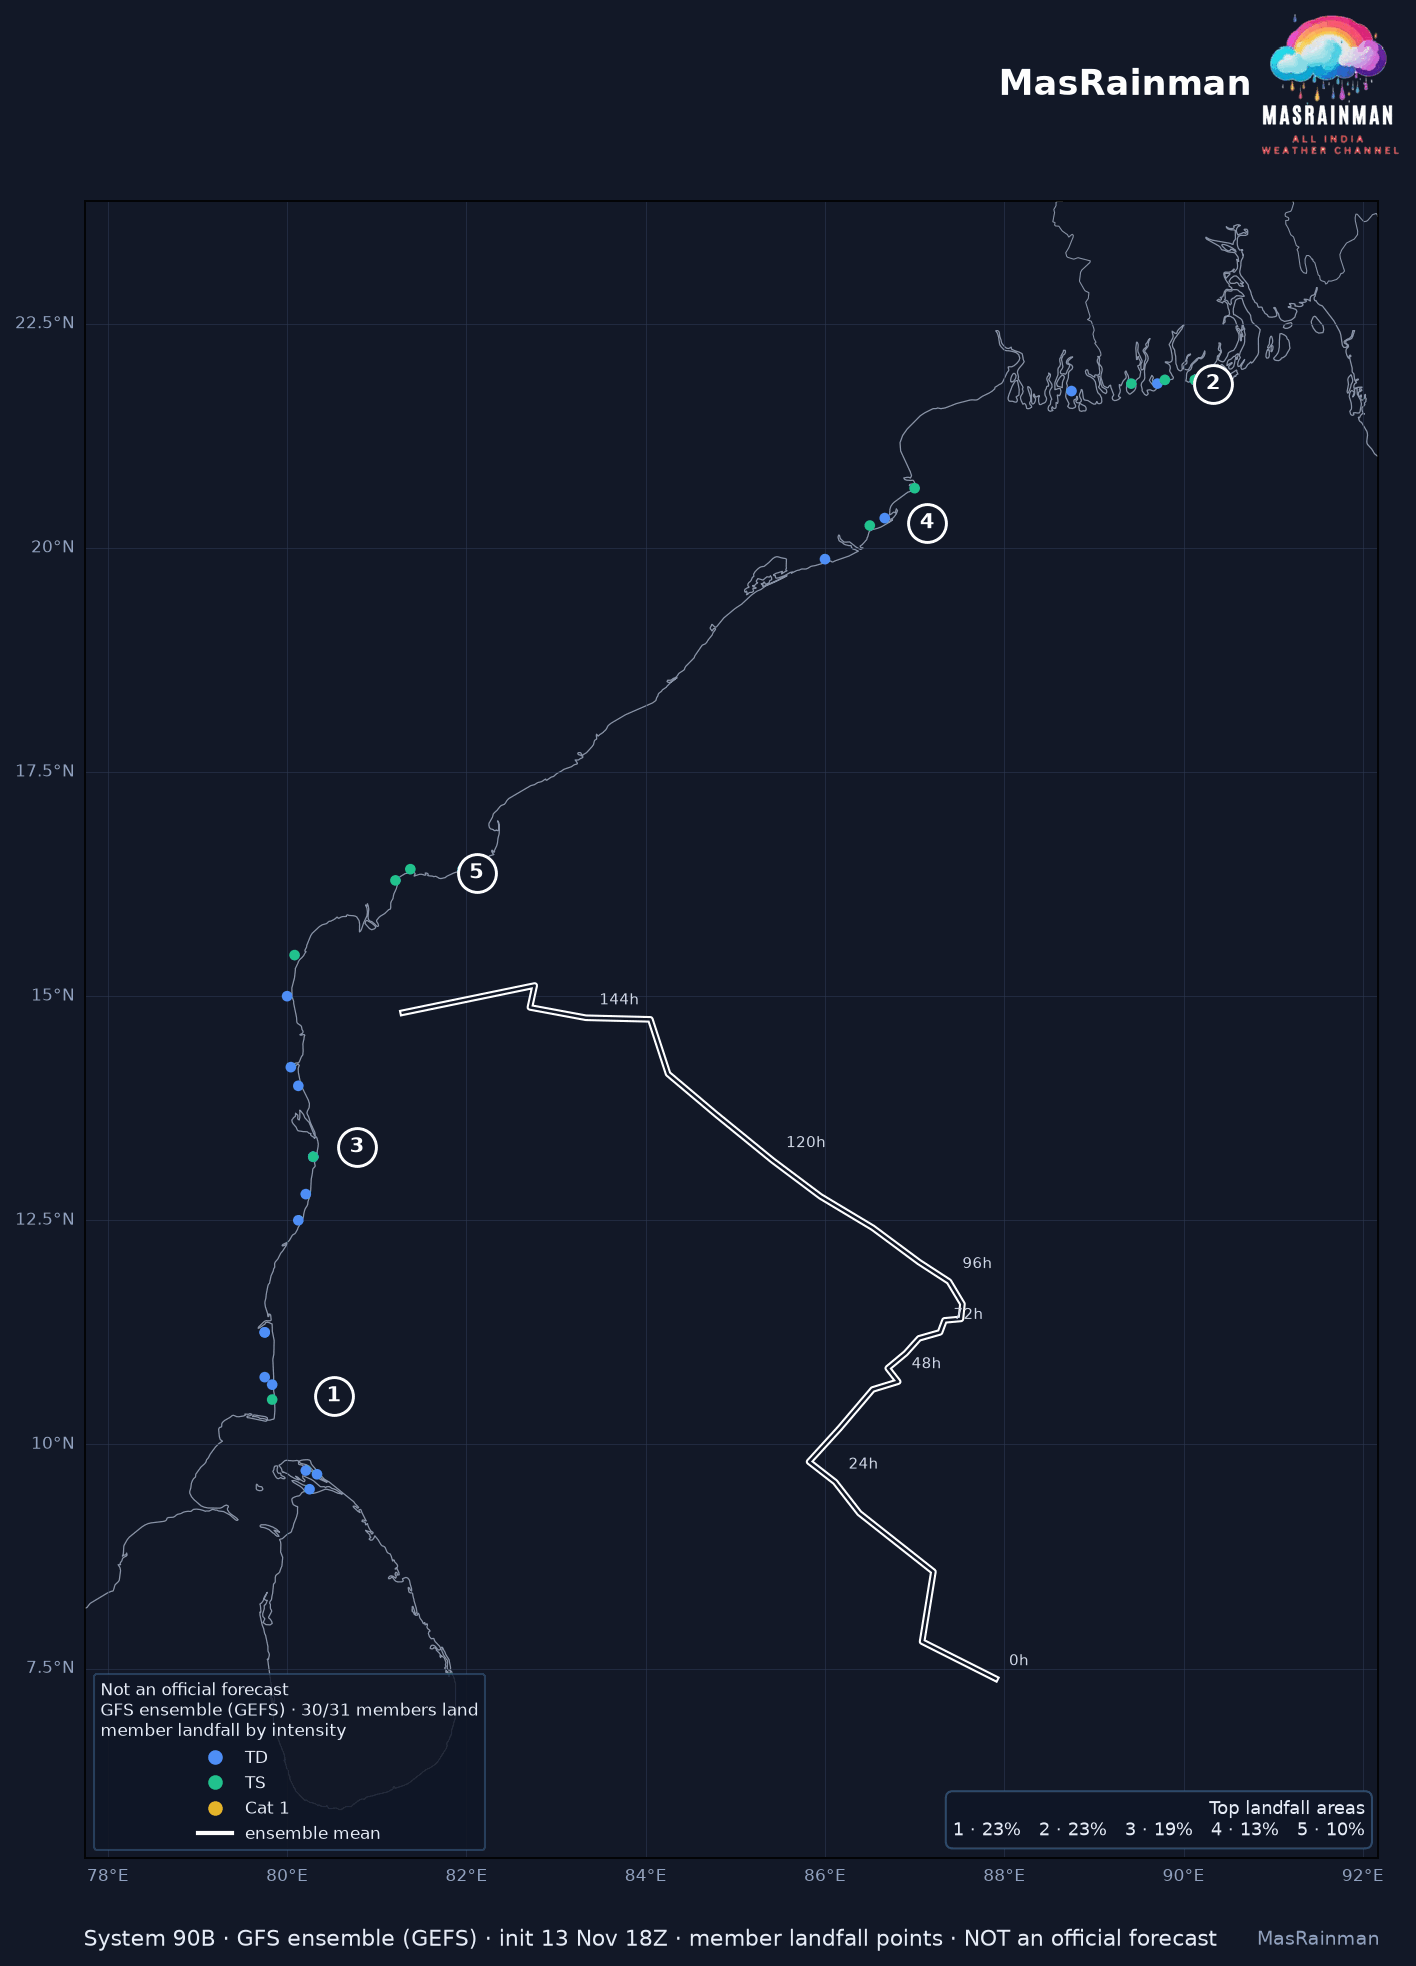

The data file committed next to this chart (first rows):
member, lat, lon, step, wind_kt, cls
0, 13.21, 80.29, 158.5, 41.39, TS
1, 10.5, 79.83, 164.0, 46.86, TS
2, 16.29, 81.21, 165.5, 52.17, TS
3, 9.71, 80.21, 123.5, 20.12, TD
4, 13.21, 80.29, 158.5, 30.09, TD
5, 9.67, 80.33, 178.0, 17.09, TD
6, 20.33, 86.67, 142.0, 31.71, TD
7, 21.83, 90.17, 184.0, 17.85, TD
8, 21.83, 89.71, 158.5, 23.53, TD
9, 14.0, 80.12, 172.5, 31.35, TD
10, 15.46, 80.08, 167.5, 40.38, TS
11, 21.88, 90.12, 145.5, 38.81, TS
12, 21.83, 90.17, 139.0, 65.17, Cat 1
13, 9.5, 80.25, 121.0, 29.73, TD
14, 12.5, 80.12, 130.5, 30.95, TD
15, 20.67, 87.0, 158.0, 35.24, TS
16, 10.67, 79.83, 166.0, 23.15, TD
18, 19.88, 86.0, 166.5, 24.0, TD
19, 11.25, 79.75, 169.0, 23.79, TD
20, 21.88, 89.79, 147.5, 47.61, TS
21, 16.42, 81.96, 155.5, 45.59, TS
22, 14.21, 80.04, 159.5, 19.69, TD
23, 12.79, 80.21, 141.5, 31.29, TD
24, 10.75, 79.75, 183.0, 12.44, TD
25, 16.42, 81.38, 152.5, 46.78, TS
26, 20.25, 86.5, 136.5, 35.01, TS
27, 15.0, 80.0, 150.0, 32.84, TD
28, 21.75, 88.75, 172.5, 25.73, TD
29, 21.83, 89.42, 134.5, 39.11, TS
30, 11.25, 79.75, 160.5, 16.94, TD
